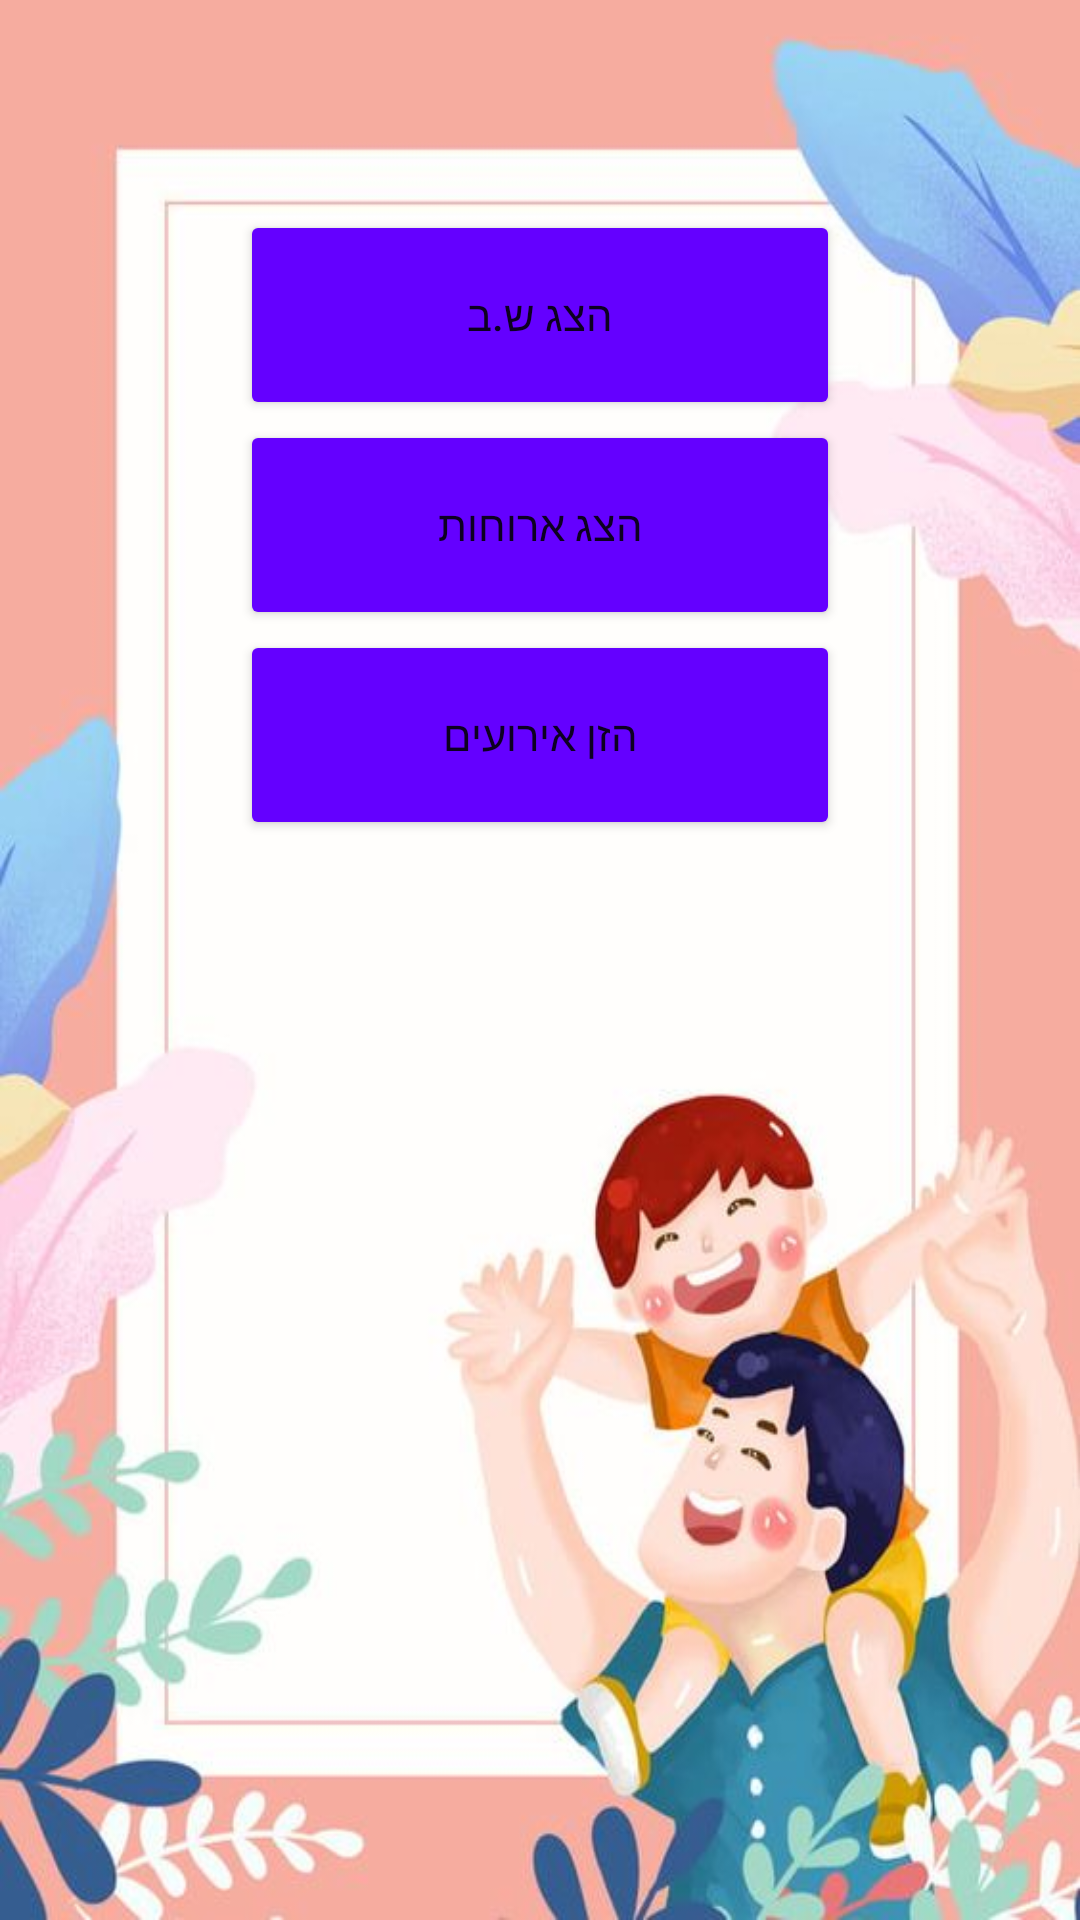

Layout XML and referenced resources for this Android screen:
<!-- AndroidManifest.xml: application theme Theme.ParentalControlApp -->
<!-- res/layout/from_parent_each_child.xml -->
<?xml version="1.0" encoding="utf-8"?>
<RelativeLayout xmlns:android="http://schemas.android.com/apk/res/android"    xmlns:app="http://schemas.android.com/apk/res-auto"
    android:layout_width="match_parent"
    android:layout_height="match_parent">
    <androidx.coordinatorlayout.widget.CoordinatorLayout
        android:layout_width="match_parent"
        android:layout_height="match_parent"
        android:animateLayoutChanges="true"
        android:background="@drawable/ic_background"
        android:fitsSystemWindows="true"/>

    <LinearLayout
        android:layout_width="match_parent"
        android:layout_height="match_parent"
        android:layout_marginTop="70dp"
        android:layout_weight="0.1"
        android:orientation="vertical">

    <Button
        android:id="@+id/PLS_BTN_ShowHomeWork"
        android:layout_width="200dp"
        android:layout_height="70dp"
        android:layout_gravity="center"
        android:backgroundTint="#6400FF"
        android:text="הצג ש.ב" />

    <Button
        android:id="@+id/PLS_BTN_ShowMeals"
        android:layout_width="200dp"
        android:layout_height="70dp"
        android:layout_gravity="center"
        android:backgroundTint="#6400FF"
        android:text="הצג ארוחות" />

    <Button
        android:id="@+id/PLS_BTN_AddEvents"
        android:layout_width="200dp"
        android:layout_height="70dp"
        android:layout_gravity="center"
        android:backgroundTint="#6400FF"
        android:text="הזן אירועים" />
    </LinearLayout>

</RelativeLayout>
<!-- resources referenced by this layout -->
<resources>
  <!-- drawable ic_background: jpg bitmap (drawable, 39900 bytes) -->
  <style name="Theme.ParentalControlApp" parent="Theme.MaterialComponents.Light.NoActionBar">
          
          <item name="colorPrimary">@color/purple_500</item>
          <item name="colorPrimaryVariant">@color/purple_700</item>
          <item name="colorOnPrimary">@color/white</item>
          
          <item name="colorSecondary">@color/teal_200</item>
          <item name="colorSecondaryVariant">@color/teal_700</item>
          <item name="colorOnSecondary">@color/black</item>
          
          <item name="android:statusBarColor" tools:targetApi="l">?attr/colorPrimaryVariant</item>
          
      </style>
  <!-- not gathered from this repository: default colours our renderer supplied (Android Studio template values) -->
  <color name="purple_500">#FF6200EE</color>
  <color name="purple_700">#FF3700B3</color>
  <color name="teal_200">#FF03DAC5</color>
  <color name="teal_700">#FF018786</color>
  <color name="black">#FF000000</color>
  <color name="white">#FFFFFFFF</color>
</resources>
